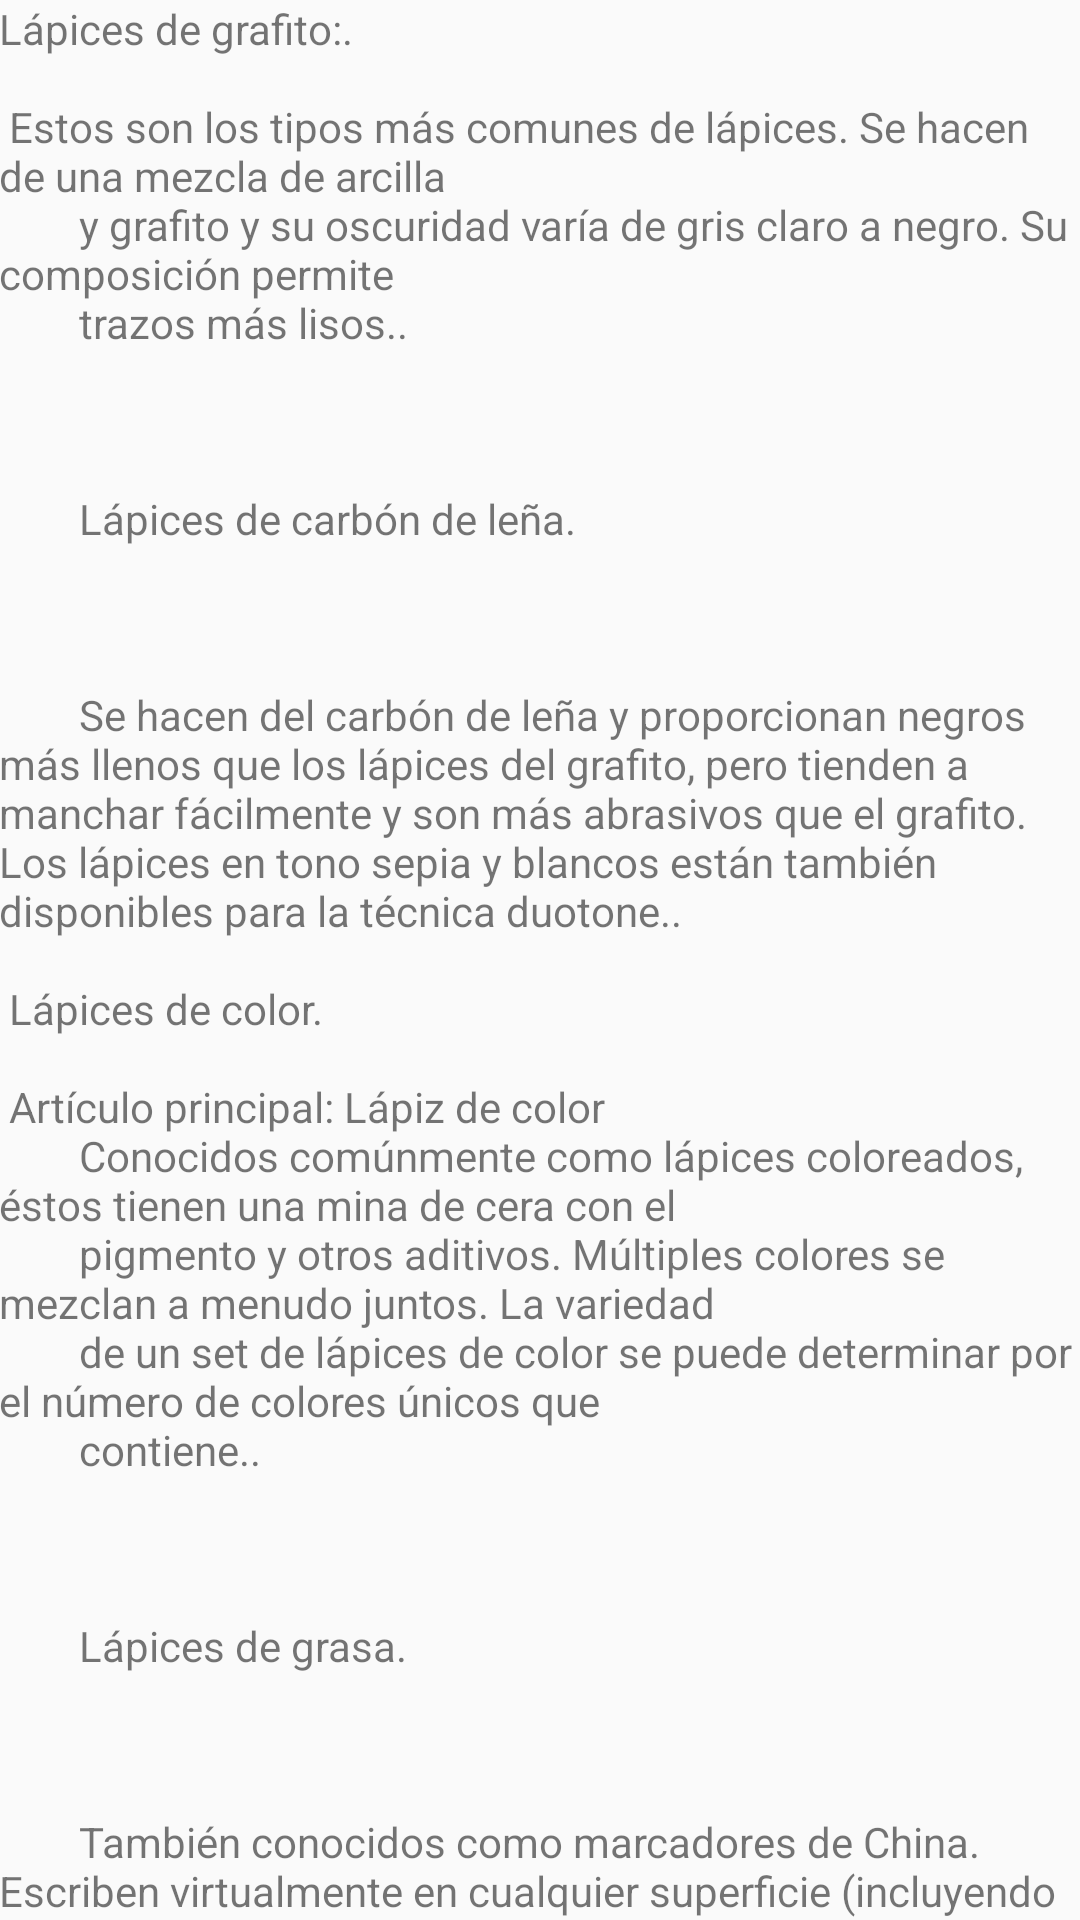

Layout XML and referenced resources for this Android screen:
<!-- AndroidManifest.xml: application theme AppTheme -->
<!-- res/layout/activity_pencil.xml -->
<?xml version="1.0" encoding="utf-8"?>
<RelativeLayout xmlns:android="http://schemas.android.com/apk/res/android"
    xmlns:tools="http://schemas.android.com/tools"
    android:id="@+id/activity_pencil"
    android:layout_width="match_parent"
    android:layout_height="match_parent"
    android:paddingBottom="@dimen/activity_vertical_margin"
    android:paddingLeft="@dimen/activity_horizontal_margin"
    android:paddingRight="@dimen/activity_horizontal_margin"
    android:paddingTop="@dimen/activity_vertical_margin"
    tools:context="cl.carlos.examendos.details.PencilActivity">

    <TextView
        android:layout_width="match_parent"
        android:layout_height="match_parent"
        android:id="@+id/lapizTv"
        android:text="@string/Lápiz"/>


</RelativeLayout>
<!-- resources referenced by this layout -->
<resources>
  <style name="AppTheme" parent="Theme.AppCompat.Light.DarkActionBar">
          
          <item name="colorPrimary">@color/colorPrimary</item>
          <item name="colorPrimaryDark">@color/colorPrimaryDark</item>
          <item name="colorAccent">@color/colorAccent</item>
      </style>
  <color name="colorPrimary">#03A9F4</color>
  <color name="colorPrimaryDark">#18FFFF</color>
  <color name="colorAccent">#FFFF8D</color>
</resources>
